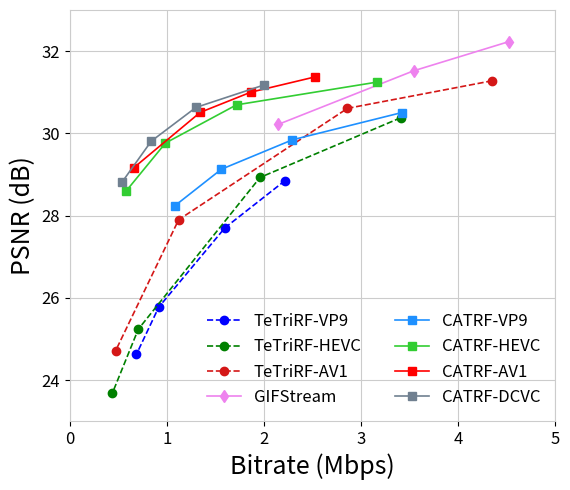
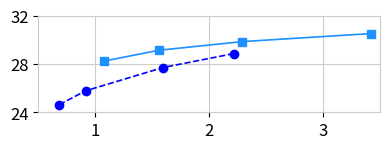
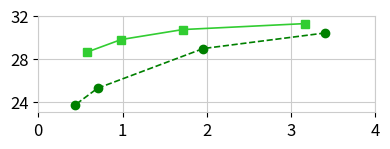
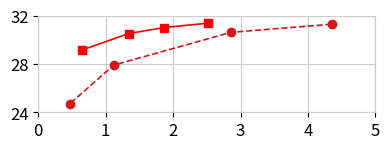

These charts were generated, in order, by the following Python code:
#!/usr/bin/env python3
import os
import argparse
from typing import Dict, Any, List, Tuple

import matplotlib.pyplot as plt

# ============================================================
# 1) USER-EDITABLE DATA (your RD points)
# ============================================================

CURVE_DATA: Dict[str, Dict[str, Any]] = {
    "TeTriRF-VP9": {
        "codec": "VP9",
        "method": "TeTriRF",
        "points": [
            {"qp": 28, "bitrate": 2.217, "psnr": 28.853},
            {"qp": 32, "bitrate": 1.596, "psnr": 27.701},
            {"qp": 40, "bitrate": 0.915, "psnr": 25.773},
            {"qp": 44, "bitrate": 0.685, "psnr": 24.624},
        ],
    },
    "TeTriRF-HEVC": {
        "codec": "HEVC",
        "method": "TeTriRF",
        "points": [
            {"qp": 28, "bitrate": 3.406, "psnr": 30.378},
            {"qp": 32, "bitrate": 1.958, "psnr": 28.927},
            {"qp": 40, "bitrate": 0.704, "psnr": 25.235},
            {"qp": 44, "bitrate": 0.437, "psnr": 23.679},
        ],
    },
    "TeTriRF-AV1": {
        "codec": "AV1",
        "method": "TeTriRF",
        "points": [
            {"qp": 38, "bitrate": 4.350, "psnr": 31.279},
            {"qp": 44, "bitrate": 2.859, "psnr": 30.608},
            {"qp": 56, "bitrate": 1.120, "psnr": 27.899},
            {"qp": 62, "bitrate": 0.471, "psnr": 24.713},
        ],
    },
    "GIFStream": {
        "codec": " ",
        "method": "GIFStream",
        "points": [
            # {"qp": 60, "bitrate": 8.100, "psnr": 32.31},
            {"qp": 48, "bitrate": 4.520, "psnr": 32.23},
            {"qp": 36, "bitrate": 3.539, "psnr": 31.52},
            {"qp": 24, "bitrate": 2.148, "psnr": 30.22},
        ],
    },
    "CATRF-VP9": {
        "codec": "VP9",
        "method": "CATRF",
        "points": [
            {"qp": 32, "bitrate": 3.421, "psnr": 30.507},
            {"qp": 36, "bitrate": 2.292, "psnr": 29.843},
            {"qp": 40, "bitrate": 1.560, "psnr": 29.127},
            {"qp": 44, "bitrate": 1.080, "psnr": 28.237},
        ],
    },
    "CATRF-HEVC": {
        "codec": "HEVC",
        "method": "CATRF",
        "points": [
            {"qp": 32, "bitrate": 3.165, "psnr": 31.247},
            {"qp": 36, "bitrate": 1.716, "psnr": 30.693},
            {"qp": 40, "bitrate": 0.984, "psnr": 29.764},
            {"qp": 44, "bitrate": 0.576, "psnr": 28.588},
        ],
    },
    "CATRF-AV1": {
        "codec": "AV1",
        "method": "CATRF",
        "points": [
            {"qp": 44, "bitrate": 2.520, "psnr": 31.37},
            {"qp": 50, "bitrate": 1.862, "psnr": 31.00},
            {"qp": 56, "bitrate": 1.342, "psnr": 30.51},
            {"qp": 62, "bitrate": 0.656, "psnr": 29.16},
        ],
    },
    "CATRF-DCVC": {
        "codec": "DCVC",
        "method": "CATRF",
        "points": [
            {"qp": 60, "bitrate": 2.004, "psnr": 31.18},
            {"qp": 48, "bitrate": 1.298, "psnr": 30.63},
            {"qp": 36, "bitrate": 0.838, "psnr": 29.81},
            {"qp": 24, "bitrate": 0.536, "psnr": 28.81},
        ],
    },
    # "VRVVC": {
    #     "codec": " ",
    #     "method": "VRVVC",
    #     "points": [
    #         {"qp": 60, "bitrate": 3.300, "psnr": 31.73},
    #         {"qp": 48, "bitrate": 2.814, "psnr": 30.96},
    #         {"qp": 36, "bitrate": 2.466, "psnr": 30.316},
    #         {"qp": 24, "bitrate": 2.148, "psnr": 29.65},
    #     ],
    # },

}

# ============================================================
# 2) PER-CURVE STYLE: color / marker / linestyle
# ============================================================

CURVE_STYLES: Dict[str, Dict[str, Any]] = {
    # TeTriRF curves
    "TeTriRF-VP9":  {"color": 'blue',      "marker": "o", "linestyle": "--"},
    "TeTriRF-HEVC": {"color": 'green',     "marker": "o", "linestyle": "--"},
    "TeTriRF-AV1":  {"color": '#D41717',   "marker": "o", "linestyle": "--"},
    "GIFStream":    {"color": "violet","marker": "d", "linestyle": "-"},

    # CATRF curves
    "CATRF-VP9":    {"color": 'dodgerblue',"marker": "s", "linestyle": "-"},
    "CATRF-HEVC":   {"color": 'limegreen', "marker": "s", "linestyle": "-"},
    "CATRF-AV1":    {"color": 'red',       "marker": "s", "linestyle": "-"},
    "CATRF-DCVC":   {"color": "slategray", "marker": "s", "linestyle": "-"},

    # VRVVC
    # "VRVVC":        {"color": "darkorange","marker": "o", "linestyle": "-"},

    
}

def style_for_curve(curve_name: str) -> Tuple[str, str, str]:
    """Return (color, marker, linestyle) for a given curve name."""
    style = CURVE_STYLES.get(curve_name, {})
    color = style.get("color", "black")
    marker = style.get("marker", "o")
    linestyle = style.get("linestyle", "-")
    return color, marker, linestyle

# ============================================================
# 3) Axes / grid style (applied to all figures)
#    Adjust these to change grid + boundary appearance
# ============================================================

AXES_STYLE = {
    "xlabel": "Bitrate (Mbps)",
    "ylabel": "PSNR (dB)",

    # ---- Line and border style (grid + boundaries) ----
    "border_color": "0.8",  # boundary (axes spines) color
    "border_width": 0.8,
    "grid_color":   "0.8",  # grid line color
    "grid_width":   0.8,
    "grid_linestyle": "-",  # solid gray grid, same as boundaries
}

# ============================================================
# 4) FIGURE CONFIGS (main + three zoom subfigures)
# ============================================================

FIGURE_SPECS: List[Dict[str, Any]] = [
    {
        # MAIN figure: roughly square
        "name": "main",
        "outfile": "rd_main_all",
        "methods": "ALL",     # plot all curves in CURVE_DATA
        "fig_width": 5.8,     # inches
        "fig_height": 5.0,    # inches
        "xlim": (0.0, 5.0),
        # "xlim": (0.0, 8.5),
        "ylim": (23.0, 33.0),
        "xticks": [0.0, 1.0, 2.0, 3.0, 4.0, 5.0],
        # "xticks": [0.0, 2.0, 4.0, 6.0, 8.0, 10.0],
        "yticks": [24.0, 26.0, 28.0, 30.0, 32.0],
        "show_xlabel": True,
        "show_ylabel": True,
        "show_legend": True,
        "legend_loc": "lower right",
        "legend_ncol": 2,
    },
    {
        # Subfigure 1: VP9 zoom
        "name": "zoom_vp9",
        "outfile": "rd_zoom_vp9",
        "methods": ["TeTriRF-VP9", "CATRF-VP9"],
        "fig_width": 4.0,
        "fig_height": 1.6,
        "xlim": (0.5, 3.5),
        "ylim": (24.0, 32.0),
        "xticks": [1.0, 2.0, 3.0],
        "yticks": [24.0, 28.0, 32.0],
        "show_xlabel": False,
        "show_ylabel": False,
        "show_legend": False,
        "legend_loc": "lower right",
        "legend_ncol": 2,
    },
    {
        # Subfigure 2: HEVC zoom
        "name": "zoom_hevc",
        "outfile": "rd_zoom_hevc",
        "methods": ["TeTriRF-HEVC", "CATRF-HEVC"],
        "fig_width": 4.0,
        "fig_height": 1.6,
        "xlim": (0.0, 4.0),
        "ylim": (23.0, 32.0),
        "xticks": [0.0, 1.0, 2.0, 3.0, 4.0],
        "yticks": [24.0, 28.0, 32.0],
        "show_xlabel": False,
        "show_ylabel": False,
        "show_legend": False,
        "legend_loc": "lower right",
        "legend_ncol": 2,
    },
    {
        # Subfigure 3: AV1 zoom
        "name": "zoom_av1",
        "outfile": "rd_zoom_av1",
        "methods": ["TeTriRF-AV1", "CATRF-AV1"],
        "fig_width": 4.0,
        "fig_height": 1.6,
        "xlim": (0.0, 5.0),
        "ylim": (24.0, 32.0),
        "xticks": [0.0, 1.0, 2.0, 3.0, 4.0, 5.0],
        "yticks": [24.0, 28.0, 32.0],
        "show_xlabel": False,
        "show_ylabel": False,
        "show_legend": False,
        "legend_loc": "lower right",
        "legend_ncol": 2,
    },
]

DEFAULT_ROOT_DIR = "plots_new_video"
TITLE_FONT_SIZE = 18
LEGEND_FONT_SIZE = 12

# ============================================================
# 5) CLI
# ============================================================

def parse_args():
    ap = argparse.ArgumentParser(
        formatter_class=argparse.ArgumentDefaultsHelpFormatter
    )
    ap.add_argument("--annotate", action="store_true",
                    help="Annotate points with QP labels on the plot.")
    ap.add_argument("--root_dir", default=DEFAULT_ROOT_DIR,
                    help="Directory to save outputs.")
    ap.add_argument("--no-main", action="store_true",
                    help="Skip the main figure, only generate subfigures.")
    ap.add_argument("--no-sub", action="store_true",
                    help="Skip subfigures, only generate the main figure.")
    return ap.parse_args()

# ============================================================
# 6) Plotting helpers
# ============================================================

def apply_axes_style(ax, xlim, ylim, xticks, yticks, show_xlabel, show_ylabel):
    """Apply labels, ticks, grid, borders, and axis limits."""
    # Axis labels
    if show_xlabel:
        ax.set_xlabel(AXES_STYLE.get("xlabel", "Bitrate"), fontsize=TITLE_FONT_SIZE)
    else:
        ax.set_xlabel("")

    if show_ylabel:
        ax.set_ylabel(AXES_STYLE.get("ylabel", "Metric"), fontsize=TITLE_FONT_SIZE)
    else:
        ax.set_ylabel("")

    # Line style settings
    grid_color = AXES_STYLE.get("grid_color", "0.8")
    grid_width = AXES_STYLE.get("grid_width", 0.8)
    grid_ls    = AXES_STYLE.get("grid_linestyle", "--")

    # Grid
    ax.grid(
        True,
        linestyle=grid_ls,
        linewidth=grid_width,
        color=grid_color,
        alpha=1.0,
    )
    ax.tick_params(axis="both", labelsize=12)

    # Axis limits
    if xlim is not None:
        ax.set_xlim(*xlim)
    if ylim is not None:
        ax.set_ylim(*ylim)

    # Manual ticks if provided
    if xticks is not None:
        ax.set_xticks(xticks)
    if yticks is not None:
        ax.set_yticks(yticks)

    # Spines: same style as grid (per your request)
    border_color = AXES_STYLE.get("border_color", grid_color)
    border_width = AXES_STYLE.get("border_width", grid_width)
    for spine in ax.spines.values():
        spine.set_color(border_color)
        spine.set_linewidth(border_width)


def plot_single_figure(
    fig_spec: Dict[str, Any],
    all_curves: Dict[str, Dict[str, Any]],
    root_dir: str,
    annotate: bool
):
    """Plot one figure according to fig_spec, saving PNG/PDF."""
    name = fig_spec["name"]
    outfile = fig_spec["outfile"]
    methods_spec = fig_spec["methods"]
    fig_w = fig_spec["fig_width"]
    fig_h = fig_spec["fig_height"]
    xlim = fig_spec.get("xlim", None)
    ylim = fig_spec.get("ylim", None)
    xticks = fig_spec.get("xticks", None)
    yticks = fig_spec.get("yticks", None)
    show_xlabel = fig_spec.get("show_xlabel", True)
    show_ylabel = fig_spec.get("show_ylabel", True)
    show_legend = fig_spec.get("show_legend", True)
    legend_loc = fig_spec.get("legend_loc", "best")
    legend_ncol = fig_spec.get("legend_ncol", 1)

    # Determine which curves to plot
    if isinstance(methods_spec, str) and methods_spec.upper() == "ALL":
        curve_names = list(all_curves.keys())
    else:
        curve_names = methods_spec

    fig, ax = plt.subplots(1, 1, figsize=(fig_w, fig_h))

    legend_handles = []
    legend_labels = []

    for curve_name in curve_names:
        cfg = all_curves.get(curve_name)
        if cfg is None:
            print(f"[warn] figure '{name}': curve '{curve_name}' not found; skipping")
            continue

        pts = cfg.get("points", [])
        if not pts:
            print(f"[warn] figure '{name}': curve '{curve_name}' has no points; skipping")
            continue

        # Sort by QP then bitrate
        pts_sorted = sorted(
            pts,
            key=lambda d: (d.get("qp", 10**9), d.get("bitrate", 0.0))
        )

        br = [p["bitrate"] for p in pts_sorted if p.get("psnr") is not None]
        ps = [p["psnr"]    for p in pts_sorted if p.get("psnr") is not None]

        if not br:
            print(f"[warn] figure '{name}': curve '{curve_name}' has no valid PSNR; skipping")
            continue

        color, marker, linestyle = style_for_curve(curve_name)

        h, = ax.plot(
            br, ps,
            marker=marker,
            linestyle=linestyle,
            color=color,
            label=curve_name,
            linewidth=1.2,
            markersize=6,
        )

        legend_handles.append(h)
        legend_labels.append(curve_name)

        # Optional QP annotation
        if annotate:
            for p in pts_sorted:
                if p.get("psnr") is None:
                    continue
                qp = p.get("qp")
                tag = f"QP{qp}" if qp is not None else ""
                ax.annotate(
                    tag,
                    (p["bitrate"], p["psnr"]),
                    textcoords="offset points",
                    xytext=(4, 4),
                    fontsize=8,
                )

    apply_axes_style(
        ax,
        xlim=xlim,
        ylim=ylim,
        xticks=xticks,
        yticks=yticks,
        show_xlabel=show_xlabel,
        show_ylabel=show_ylabel,
    )

    if show_legend and legend_handles:
        ax.legend(
            legend_handles,
            legend_labels,
            loc=legend_loc,
            fontsize=LEGEND_FONT_SIZE,
            ncol=legend_ncol,
            frameon=False,
        )

    fig.tight_layout()
    os.makedirs(root_dir, exist_ok=True)
    png_path = os.path.join(root_dir, f"{outfile}.png")
    pdf_path = os.path.join(root_dir, f"{outfile}.pdf")
    fig.savefig(png_path, dpi=220)
    fig.savefig(pdf_path)
    plt.close(fig)

    print(f"[DONE] Saved figure '{name}' as {png_path} and {pdf_path}")


# ============================================================
# 7) Main
# ============================================================

def main():
    args = parse_args()
    root_dir = args.root_dir

    for spec in FIGURE_SPECS:
        is_main = (spec["name"] == "main")
        if args.no_main and is_main:
            continue
        if args.no_sub and not is_main:
            continue
        plot_single_figure(
            fig_spec=spec,
            all_curves=CURVE_DATA,
            root_dir=root_dir,
            annotate=args.annotate,
        )

if __name__ == "__main__":
    main()
